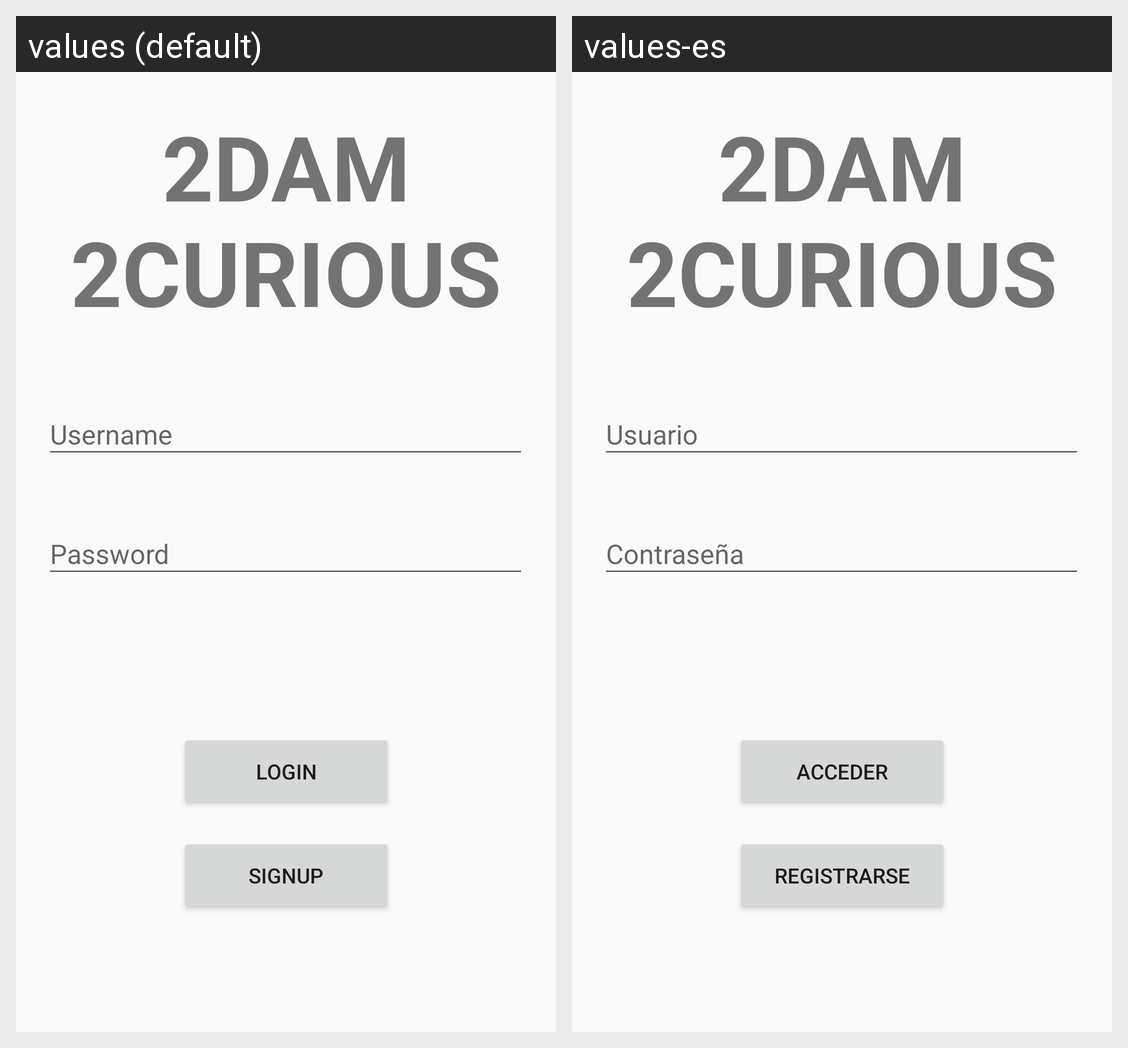

The same Android screen rendered under two of its app's locales, left to right. List the strings drawn on it with the default value and each locale's translation.
Android screen res/layout/login_activity.xml rendered under 2 locales, left to right: values (default), values-es. Device: Nexus 5 (rendered at 1080×1920; each locale shown at half size, 540×960, under a caption strip naming it); theme AppTheme.
Strings drawn on this screen, with the default value and each locale's value (text and hints the layout hard-codes, and strings that could not be matched under every locale, appear in the picture but are not listed):

username_login
  values: Username
  values-es: Usuario

password_login
  values: Password
  values-es: Contraseña

login_button
  values: LogIn
  values-es: Acceder

signup_login
  values: SignUp
  values-es: Registrarse

company_name
  values: 2DAM 2CURIOUS
  values-es: 2DAM 2CURIOUS
